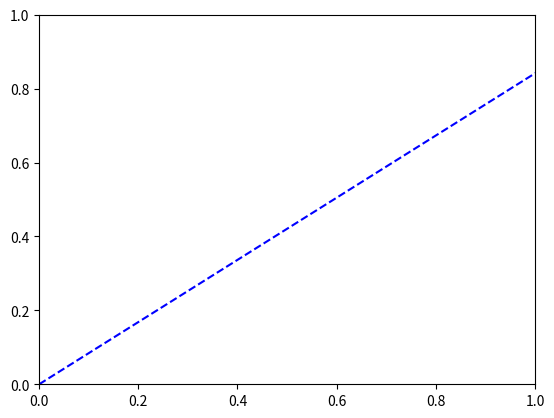

Write the Python code that produced this figure.
import math
import numpy as np
import pylab
from matplotlib import pyplot as plt
from matplotlib.lines import Line2D


def many_graph(x_list):
    """
    :param x_list:
    """
    plt.title(many_graph.__name__, fontsize=16)
    plt.xlabel('X')
    plt.ylabel('Y')
    plt.xlim(15)
    plt.ylim(10)

    def g():
        y_list = []
        for x in x_list:
            y_list.append(math.sin(x))
        return y_list

    hyperbola = Line2D(
        x_list[1:],
        [1/x for x in x_list[1:]],
        linestyle='solid',
        color='red',
    )
    sinusoid = Line2D(
        x_list,
        [math.sin(x) for x in x_list],
        linestyle='dashed',
        color='blue',
    )

    fig = plt.figure()
    ax = fig.add_subplot(111)

    ax.add_line(hyperbola)
    ax.add_line(sinusoid)

    plt.show()


if __name__ == '__main__':
    steps = [i for i in range(0, 25)]
    many_graph(steps)
